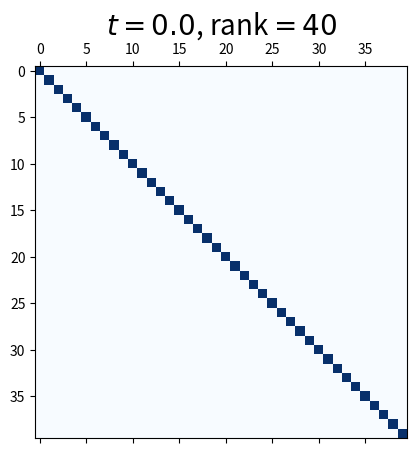

This chart was generated by the following Python code: (Note: this script raises an exception after producing the figure.)
#!/usr/bin/env python3
# -*- coding: utf-8 -*-
"""
@author: borjangeshkovski
"""

import numpy as np
import matplotlib.pyplot as plt

n = 40
T = 11
dt = 0.1
num_steps = int(T/dt)+1
d = 80

A = np.eye(d)
V = 2*np.random.rand(d, d)-np.ones((d, d))
V = np.matmul(V, V.T)

x0 = np.random.uniform(low=-1, high=1, size=(n, d))
x = np.zeros(shape=(n, num_steps, d))
x[:, 0, :] = x0
integration_time = np.linspace(0, T, num_steps)

for l, t in enumerate(integration_time):
    if l<num_steps-1:
        attention = [[1/np.sum([np.exp(np.dot(np.matmul(A, x[i][l]), x[k][l]-x[j][l])) for k in range(n)]) for j in range(n)] for i in range(n)]
        print(np.linalg.matrix_rank(attention))
        
        label_size = 0
        plt.matshow(attention, cmap="Blues")
        plt.rcParams['xtick.labelsize'] = label_size
        plt.rcParams['ytick.labelsize'] = label_size
        plt.title(r'$t={t}$, rank$={r}$'.format(t=str(round(t, 2)), r=str(np.linalg.matrix_rank(attention))), fontsize=20)
        plt.savefig("attention-{}.pdf".format(round(t, 2)),
                    format='pdf', bbox_inches=None, rasterized=True) 
            
        plt.clf()
        plt.close()
            
        for i in range(n):
            k1 = dt*np.matmul(V, x[i][l])
            k2 = dt*np.matmul(V, x[i][l] + 0.5*k1)
            k3 = dt*np.matmul(V, x[i][l] + 0.5*k2)
            k4 = dt*np.matmul(V, x[i][l] + k3)
            dynamics = (1/6)*(k1 + 2*k2 + 2*k3 + k4)
            x[i][l+1] = x[i][l] + dynamics